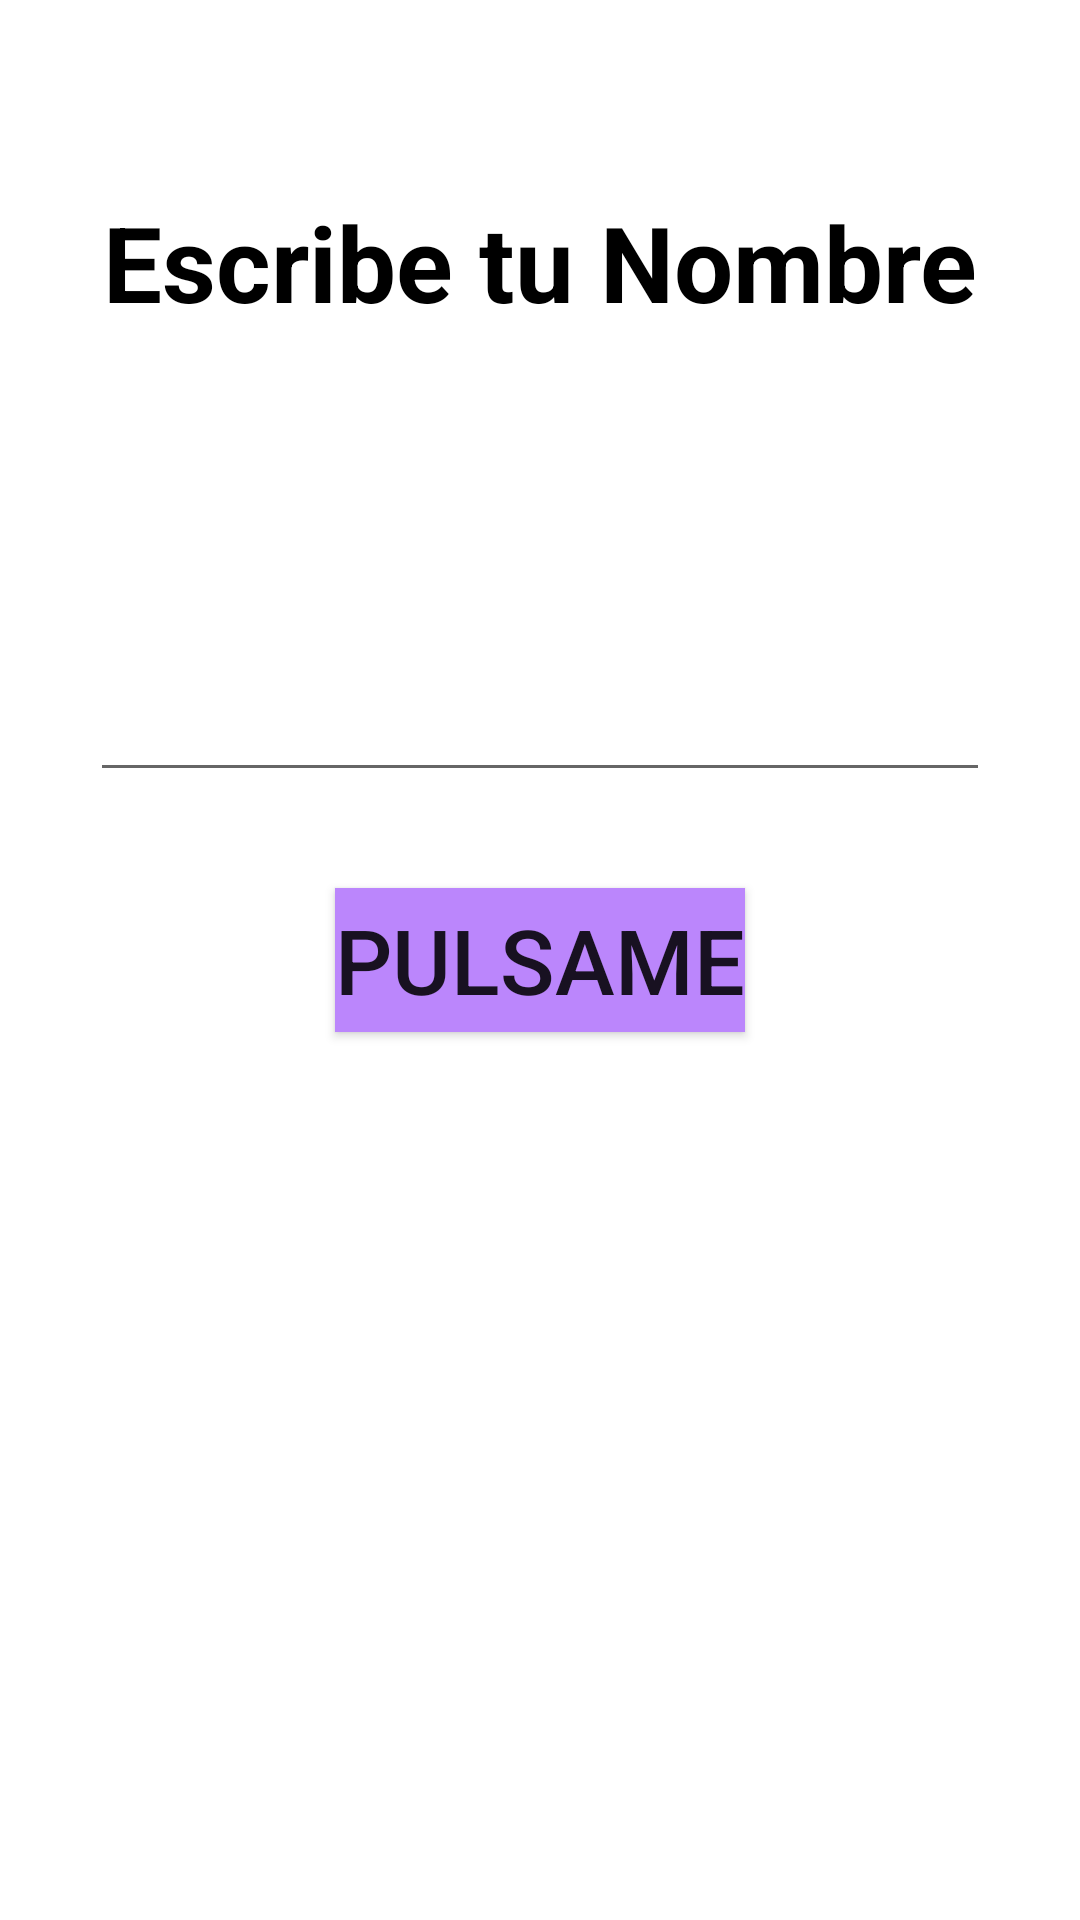

Layout XML and referenced resources for this Android screen:
<!-- AndroidManifest.xml: application theme Theme.AndroidMaster -->
<!-- res/layout/activity_first_app.xml -->
<?xml version="1.0" encoding="utf-8"?>
<androidx.constraintlayout.widget.ConstraintLayout xmlns:android="http://schemas.android.com/apk/res/android"
    xmlns:app="http://schemas.android.com/apk/res-auto"
    xmlns:tools="http://schemas.android.com/tools"
    android:id="@+id/main"
    android:layout_width="match_parent"
    android:layout_height="match_parent"
    tools:context=".firsapp.FirstAppActivity">

    <TextView
        android:text="Escribe tu Nombre"
        android:textSize="35sp"
        android:textStyle="bold"
        android:textColor="@color/black"
        app:layout_constraintStart_toStartOf="parent"
        app:layout_constraintEnd_toEndOf="parent"
        app:layout_constraintTop_toTopOf="parent"
        android:layout_marginTop="64dp"
        android:layout_width="wrap_content"
        android:layout_height="wrap_content"/>

    <androidx.appcompat.widget.AppCompatEditText
        android:id="@+id/etName"
        android:layout_width="300dp"
        android:singleLine="true"
        android:maxLines="1"
        android:layout_height="wrap_content"
        android:layout_marginBottom="32dp"
        app:layout_constraintBottom_toTopOf="@+id/btnStart"
        app:layout_constraintEnd_toEndOf="parent"
        app:layout_constraintStart_toStartOf="parent" />

    <androidx.appcompat.widget.AppCompatButton
        android:id="@+id/btnStart"
        android:layout_width="wrap_content"
        android:layout_height="wrap_content"
        android:background="@color/purple_200"
        android:text="Pulsame"
        android:textSize="30sp"
        app:layout_constraintBottom_toBottomOf="parent"
        app:layout_constraintEnd_toEndOf="parent"
        app:layout_constraintStart_toStartOf="parent"
        app:layout_constraintTop_toTopOf="parent" />

</androidx.constraintlayout.widget.ConstraintLayout>
<!-- resources referenced by this layout -->
<resources>
  <color name="black">#FF000000</color>
  <color name="purple_200">#FFBB86FC</color>
  <style name="Theme.AndroidMaster" parent="Theme.MaterialComponents.DayNight.DarkActionBar">
          
          <item name="colorPrimary">@color/purple_500</item>
          <item name="colorPrimaryVariant">@color/purple_700</item>
          <item name="colorOnPrimary">@color/white</item>
          
          <item name="colorSecondary">@color/teal_200</item>
          <item name="colorSecondaryVariant">@color/teal_700</item>
          <item name="colorOnSecondary">@color/black</item>
          
          <item name="android:statusBarColor">?attr/colorPrimaryVariant</item>
          
      </style>
  <color name="purple_500">#FF6200EE</color>
  <color name="purple_700">#FF3700B3</color>
  <color name="white">#FFFFFFFF</color>
  <color name="teal_200">#FF03DAC5</color>
  <color name="teal_700">#FF018786</color>
</resources>
